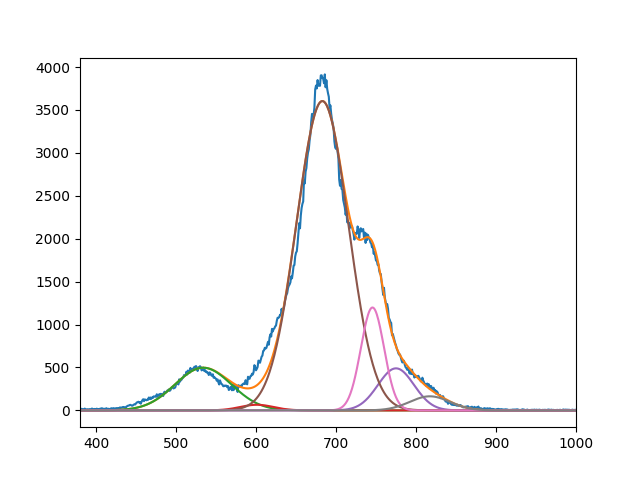

The table this chart was drawn from, first rows:
4.971988365646955685e+02, 6.563024642653981289e+01, 3.603228377594970425e+03, 4.900390593529160128e+02, 1.198806853294751818e+03, 1.642365389013810102e+02
5.339999934648178623e+02, 6.009999999999997726e+02, 6.829488280585808297e+02, 7.749999973779340507e+02, 7.456095546221865789e+02, 8.172876430856279057e+02
4.999999999999999289e+01, 2.937696469999859872e+01, 4.568982950793067488e+01, 3.182503045504646266e+01, 2.051445253450267714e+01, 3.544901036411249606e+01
